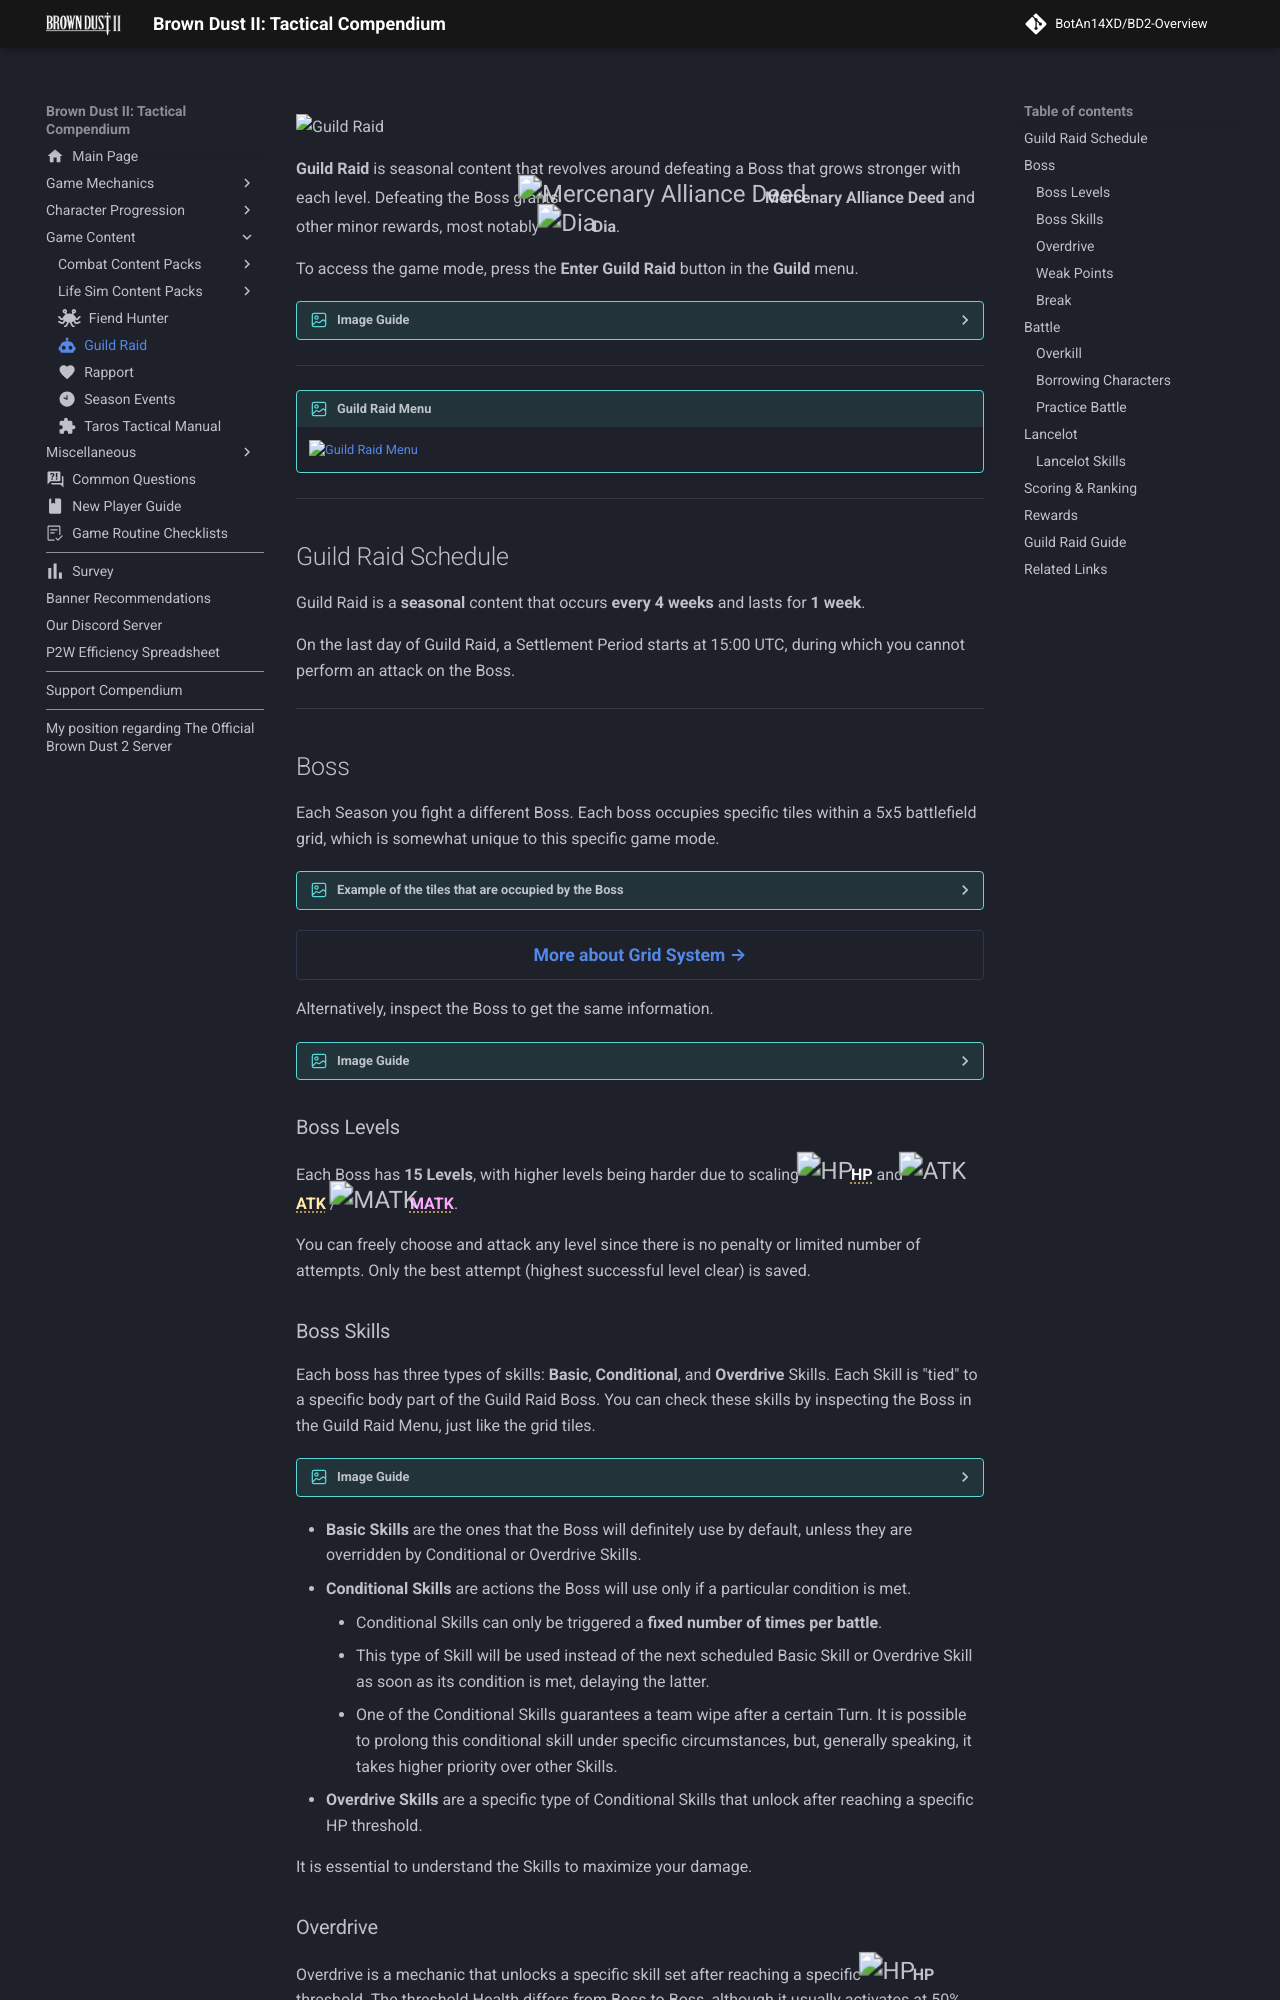

repository: BotAn14XD/BD2-Overview · page: content/raid/index.html · generator: mkdocs

---
comments: true
image: assets/images/site-assets/guild-raid-banner.png
hero: assets/images/site-assets/index-pc-nav-35.avif
icon: material/robot

---

![Guild Raid](../assets/images/site-assets/index-pc-nav-35.avif){: .card-header-img fetchpriority=high loading=eager }
# Guild Raid {: .sr-only }

**Guild Raid** is seasonal content that revolves around defeating a Boss that grows stronger with each level. Defeating the Boss grants {{Mercenary_Alliance_Deed}} **Mercenary Alliance Deed** and other minor rewards, most notably {{Dia}} **Dia**.

To access the game mode, press the **Enter Guild Raid** button in the **Guild** menu. 

??? image "Image Guide"
    ![Guild Raid Access](../assets/images/guild-raid/gr-access.avif)

---

!!! image "Guild Raid Menu"
    ![Guild Raid Menu](../assets/images/guild-raid/guild-raid.avif)

---

## Guild Raid Schedule

Guild Raid is a **seasonal** content that occurs **every 4 weeks** and lasts for **1 week**.

On the last day of Guild Raid, a Settlement Period starts at {{ time('15:00') }}, during which you cannot perform an attack on the Boss.

---

## Boss

Each Season you fight a different Boss. Each boss occupies specific tiles within a 5x5 battlefield grid, which is somewhat unique to this specific game mode.

??? image "Example of the tiles that are occupied by the Boss"
    ![Guild Raid Occupied Tiles](../assets/images/guild-raid/occupying-tiles-1.avif)

{{ redirect_btn('mechanics/battle/#grid-system', 'More about Grid System', '#e5b567') }}

Alternatively, inspect the Boss to get the same information.

??? image "Image Guide"
    ![Boss Inspect](../assets/images/guild-raid/occupying-tiles-2.avif)

### Boss Levels

Each Boss has **15 Levels**, with higher levels being harder due to scaling {{ HP }} [**HP**{.white}](../misc/slang.md?term=Health) and {{ATK}} [**ATK**{.yellow}](../misc/slang.md?term=Attack) / {{MATK}} [**MATK**{.magenta}](../misc/slang.md?term=Magical Attack).

You can freely choose and attack any level since there is no penalty or limited number of attempts. Only the best attempt (highest successful level clear) is saved.
